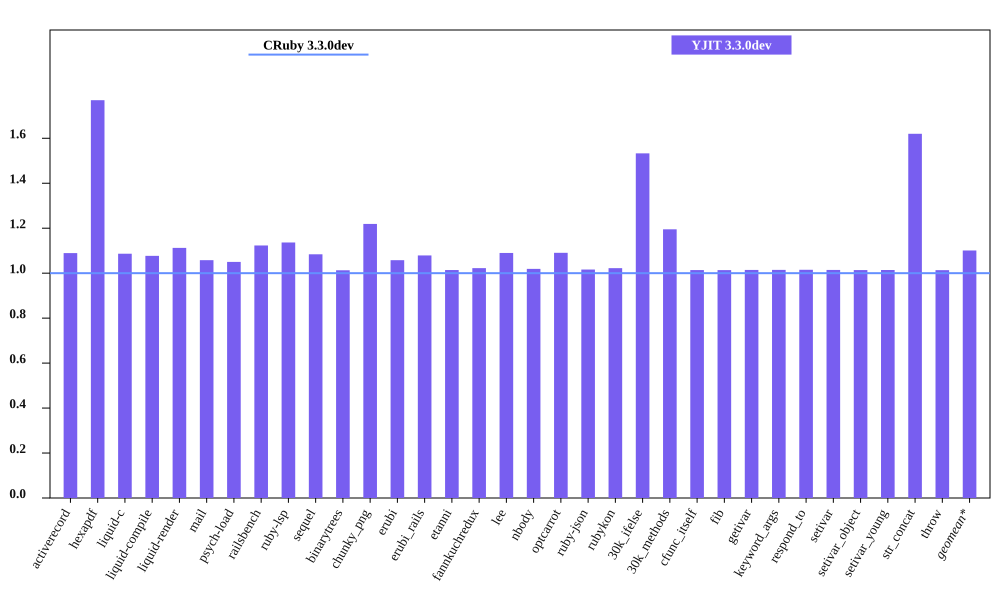

Data behind this chart, as committed beside it:
bench, CRuby 3.3.0dev mem (MiB), YJIT 3.3.0dev mem (MiB), Inline Code, Outlined Code, YJIT Mem overhead
activerecord, 58.36, 63.57, 1, 1
hexapdf, 204.3, 361.6, 2, 2
liquid-c, 43.25, 47, 1, 1
liquid-compile, 37.01, 39.86, 1, 1
liquid-render, 39.08, 43.47, 1, 1
mail, 49.4, 52.25, 1, 1
psych-load, 38.05, 39.96, 1, 1
railsbench, 111.3, 125, 3, 2
ruby-lsp, 45.56, 51.78, 1, 1
sequel, 40.94, 44.38, 1, 1
binarytrees, 30.01, 30.4, 1, 1
chunky_png, 62.99, 76.79, 1, 1
erubi, 32.68, 34.56, 1, 1
erubi_rails, 92.71, 100, 2, 2
etanni, 27.71, 28.1, 1, 1
fannkuchredux, 24.27, 24.81, 1, 1
lee, 34.85, 37.98, 1, 1
nbody, 24.12, 24.58, 1, 1
optcarrot, 62.68, 68.36, 1, 1
ruby-json, 25.35, 25.76, 1, 1
rubykon, 250.8, 256.4, 1, 1
30k_ifelse, 68.21, 104.6, 6, 5
30k_methods, 59.39, 70.98, 2, 2
cfunc_itself, 24.1, 24.43, 1, 1
fib, 24.1, 24.43, 1, 1
getivar, 24.17, 24.52, 1, 1
keyword_args, 24.1, 24.45, 1, 1
respond_to, 24.11, 24.47, 1, 1
setivar, 24.17, 24.52, 1, 1
setivar_object, 24.11, 24.44, 1, 1
setivar_young, 24.11, 24.45, 1, 1
str_concat, 50.41, 81.67, 1, 1
throw, 24.17, 24.49, 1, 1
